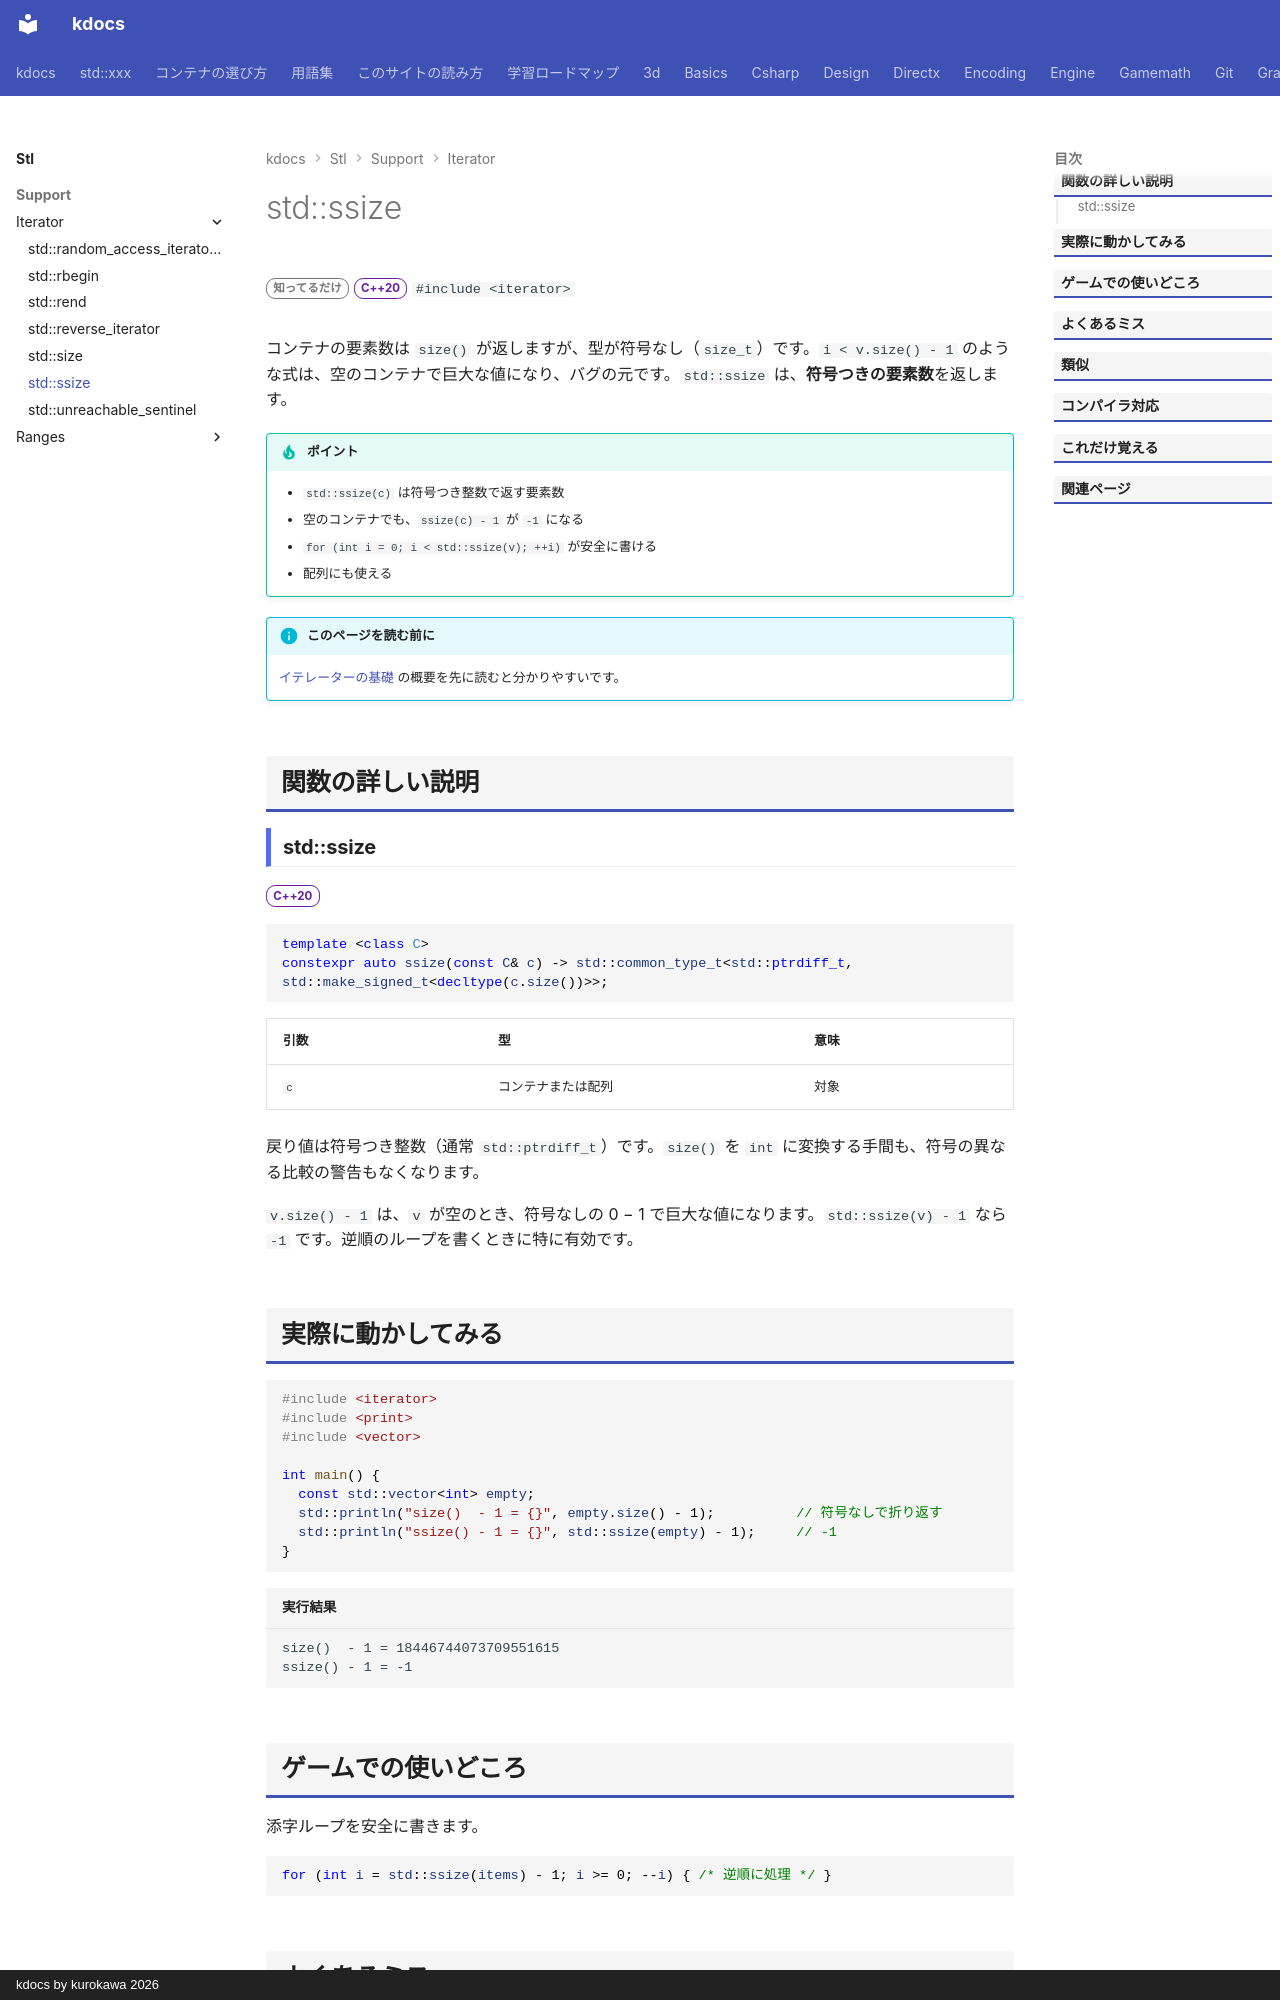

repository: qwzxdf/kdocs · page: stl/support/iterator/ssize/index.html · generator: mkdocs · copyright: kdocs by kurokawa 2026

---
title: std::ssize
summary: "要素数を符号つきの整数で返す。"
order: 6
group: イテレータの道具（<iterator>）
tags:
  - 型・言語サポート
---

# std::ssize

<div class="page-badges" markdown>
<span class="rank rank-rare">知ってるだけ</span>
<span class="ver ver-20">C++20</span>
`#include <iterator>`
</div>

コンテナの要素数は `size()` が返しますが、型が符号なし（`size_t`）です。`i < v.size() - 1` のような式は、空のコンテナで巨大な値になり、バグの元です。`std::ssize` は、<strong>符号つきの要素数</strong>を返します。

!!! tip "ポイント"
    - `std::ssize(c)` は符号つき整数で返す要素数
    - 空のコンテナでも、`ssize(c) - 1` が `-1` になる
    - `for (int i = 0; i < std::ssize(v); ++i)` が安全に書ける
    - 配列にも使える

!!! info "このページを読む前に"
    [イテレーターの基礎](../../../basics/iterator.md) の概要を先に読むと分かりやすいです。

## 関数の詳しい説明

### std::ssize {#ssize}

<span class="ver ver-20">C++20</span>

```cpp
template <class C>
constexpr auto ssize(const C& c) -> std::common_type_t<std::ptrdiff_t, std::make_signed_t<decltype(c.size())>>;
```

| 引数 | 型 | 意味 |
| --- | --- | --- |
| `c` | コンテナまたは配列 | 対象 |

戻り値は符号つき整数（通常 `std::ptrdiff_t`）です。`size()` を `int` に変換する手間も、符号の異なる比較の警告もなくなります。

`v.size() - 1` は、`v` が空のとき、符号なしの 0 − 1 で巨大な値になります。`std::ssize(v) - 1` なら `-1` です。逆順のループを書くときに特に有効です。
